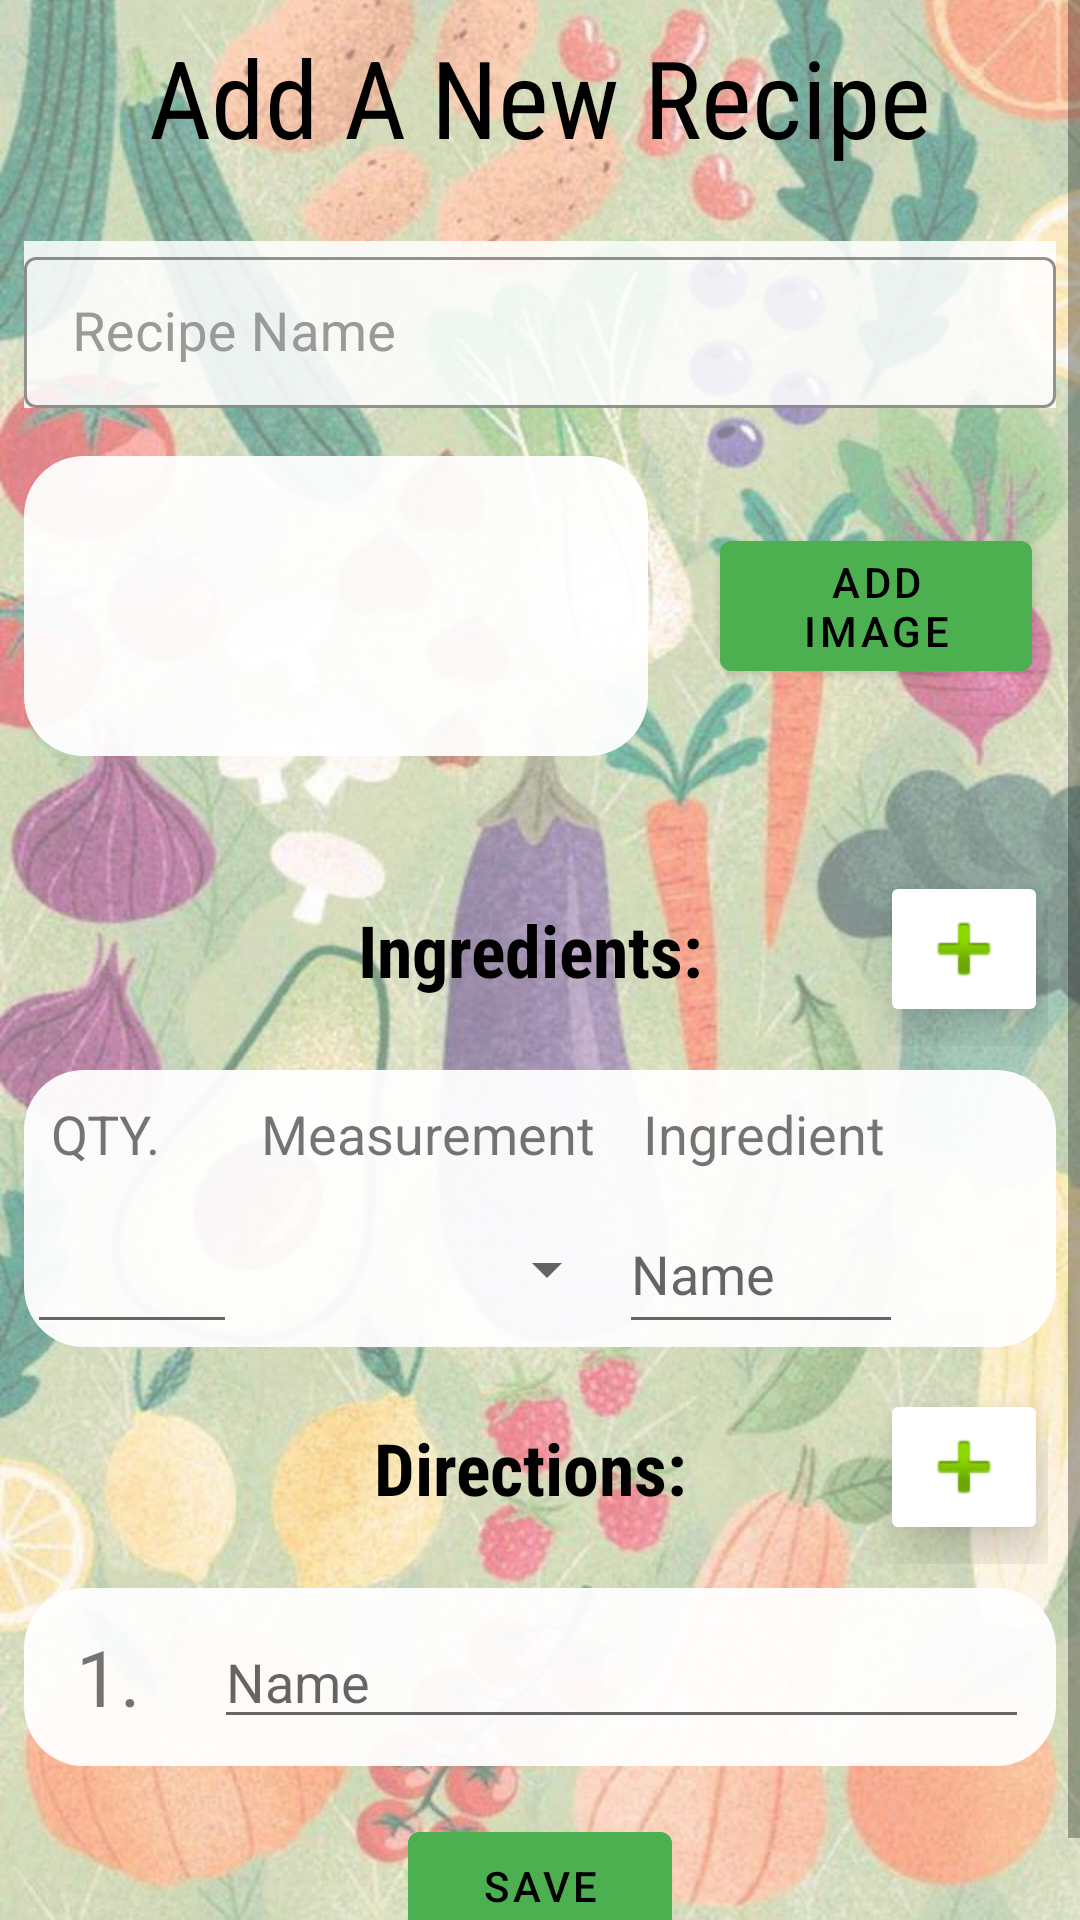

Layout XML and referenced resources for this Android screen:
<!-- AndroidManifest.xml: application theme Theme.EasyDish -->
<!-- res/layout/activity_add_recipe.xml -->
<?xml version="1.0" encoding="utf-8"?>
<ScrollView xmlns:android="http://schemas.android.com/apk/res/android"
    xmlns:app="http://schemas.android.com/apk/res-auto"
    xmlns:tools="http://schemas.android.com/tools"
    android:layout_width="match_parent"
    android:layout_height="match_parent"
    android:background="@drawable/login_background"
    tools:context=".activities.AddRecipeActivity">


    <LinearLayout
        android:layout_width="match_parent"
        android:layout_height="match_parent"
        android:gravity="center_horizontal"
        android:orientation="vertical">

        <TextView
            android:id="@+id/textView"
            android:layout_width="match_parent"
            android:layout_height="match_parent"
            android:fontFamily="sans-serif-condensed"
            android:gravity="center_horizontal"
            android:padding="8dp"
            android:text="Add A New Recipe"
            android:textColor="@color/black"
            android:textSize="36dp" />

        <com.google.android.material.textfield.TextInputLayout
            android:id="@+id/add_name_layout"
            style="@style/Widget.MaterialComponents.TextInputLayout.OutlinedBox.Dense"
            android:layout_width="match_parent"
            android:layout_height="match_parent"
            android:layout_marginHorizontal="8dp"
            android:layout_marginVertical="16dp"
            android:background="#DAFFFFFF"
            android:textColorHint="#9A9A9A"
            app:boxStrokeColor="@color/black">

            <com.google.android.material.textfield.TextInputEditText
                android:id="@+id/add_EDT_name"
                android:layout_width="match_parent"
                android:layout_height="match_parent"
                android:backgroundTint="@color/fui_transparent"
                android:ems="10"
                android:hint="Recipe Name"
                android:inputType="text"
                android:textColor="@color/black"
                android:textSize="18dp" />
        </com.google.android.material.textfield.TextInputLayout>

        <LinearLayout
            android:layout_width="match_parent"
            android:layout_height="wrap_content"
            android:orientation="horizontal">

            <ImageView
                android:id="@+id/add_IMG_img"
                android:layout_width="0dp"
                android:layout_height="100dp"
                android:layout_marginHorizontal="8dp"
                android:layout_weight="2"
                android:background="@drawable/border"
                android:padding="8dp"
                android:src="@drawable/image_placeholder" />

            <com.google.android.material.button.MaterialButton
                android:id="@+id/add_BTN_img"
                android:layout_width="0dp"
                android:layout_height="wrap_content"
                android:layout_gravity="center"
                android:layout_marginHorizontal="16dp"
                android:layout_weight="1"
                android:backgroundTint="#4CAF50"
                android:elevation="10dp"
                android:text="add image"
                android:textColor="@color/black" />
        </LinearLayout>

        <TextView
            android:id="@+id/add_LBL_imgErr"
            android:layout_width="match_parent"
            android:layout_height="wrap_content"
            android:gravity="center"
            android:text=""
            android:textColor="#D1190C"
            android:textStyle="bold"
            android:textSize="18dp" />
<LinearLayout
    android:layout_width="match_parent"
    android:layout_height="wrap_content"
    android:padding="8dp"
    android:layout_marginStart="40dp"
    android:layout_marginEnd="15dp"
    android:orientation="horizontal">
        <TextView
            android:id="@+id/textView3"
            android:layout_width="wrap_content"
            android:layout_height="wrap_content"
            android:fontFamily="sans-serif-condensed"
            android:layout_weight="1"
            android:gravity="center"
            android:padding="16dp"
            android:text="Ingredients:"
            android:textColor="@color/black"
            android:textSize="24dp"
            android:textStyle="bold" />

        <ImageButton
            android:id="@+id/add_BTN_ing"
            android:layout_width="wrap_content"
            android:layout_height="wrap_content"
            android:backgroundTint="@color/white"
            android:layout_gravity="center"
            android:elevation="10dp"
            app:srcCompat="@android:drawable/ic_input_add" />
        </LinearLayout>
        <TableLayout
            android:id="@+id/add_table"
            android:layout_width="match_parent"
            android:layout_height="wrap_content"
            android:layout_marginHorizontal="8dp"
            android:background="@drawable/border"
            android:stretchColumns="2">

            <TableRow>

                <TextView
                    android:id="@+id/add_LBL_QTY"
                    android:layout_column="0"
                    android:padding="8dp"
                    android:text="QTY."
                    android:textSize="18dp" />

                <TextView
                    android:id="@+id/add_LBL_measure"
                    android:layout_column="1"
                    android:padding="8dp"
                    android:text="Measurement"
                    android:textSize="18dp" />

                <TextView
                    android:id="@+id/add_LBL_ing"
                    android:layout_column="2"
                    android:padding="8dp"
                    android:layout_span="2"
                    android:text="Ingredient"
                    android:textSize="18dp" />

            </TableRow>

            <TableRow>

                <EditText
                    android:id="@+id/add_EDT_qty"
                    android:layout_width="70dp"
                    android:layout_height="match_parent"
                    android:layout_column="0"
                    android:inputType="numberDecimal" />

                <Spinner
                    android:id="@+id/add_SPN_measure"
                    android:layout_height="match_parent"
                    android:layout_column="1" />

                <EditText
                    android:id="@+id/add_EDT_ing"
                    android:layout_height="match_parent"
                    android:layout_column="2"
                    android:hint="Name"
                    android:textSize="18dp"
                    android:inputType="textPersonName" />

                <ImageView
                    android:id="@+id/add_BTN_close"
                    android:layout_width="50dp"
                    android:layout_height="50dp"
                    android:layout_column="3"
                    android:backgroundTint="@color/white"
                    android:padding="16dp"
                    android:scaleType="fitCenter" />
            </TableRow>
        </TableLayout>

        <LinearLayout
            android:layout_width="match_parent"
            android:layout_height="wrap_content"
            android:padding="8dp"
            android:layout_marginStart="40dp"
            android:layout_marginEnd="15dp"
            android:orientation="horizontal">
        <TextView
            android:id="@+id/textView4"
            android:layout_width="wrap_content"
            android:layout_height="wrap_content"
            android:fontFamily="sans-serif-condensed"
            android:gravity="center"
            android:layout_weight="1"
            android:padding="16dp"
            android:text="Directions:"
            android:textColor="@color/black"
            android:textSize="24dp"
            android:textStyle="bold" />
        <ImageButton
            android:id="@+id/add_BTN_direct"
            android:layout_width="wrap_content"
            android:layout_height="wrap_content"
            android:backgroundTint="@color/white"
            android:layout_gravity="center"
            android:elevation="10dp"
            app:srcCompat="@android:drawable/ic_input_add" />
        </LinearLayout>

        <LinearLayout
            android:id="@+id/add_LL_direction"
            android:layout_width="match_parent"
            android:layout_height="match_parent"
            android:layout_marginHorizontal="8dp"
            android:background="@drawable/border"
            android:orientation="vertical">

            <LinearLayout
                android:layout_width="match_parent"
                android:layout_height="wrap_content"
                android:orientation="horizontal">

                <TextView
                    android:layout_width="0dp"
                    android:layout_height="match_parent"
                    android:layout_weight="1"
                    android:gravity="center"
                    android:text="1."
                    android:textSize="26dp" />

                <EditText
                    android:id="@+id/add_EDT_direct"
                    android:layout_width="0dp"
                    android:layout_height="wrap_content"
                    android:layout_margin="8dp"
                    android:layout_weight="5"
                    android:ems="10"
                    android:hint="Name"
                    android:inputType="textPersonName" />

                </LinearLayout>
        </LinearLayout>

        <com.google.android.material.button.MaterialButton
            android:id="@+id/add_BTN_save"
            android:layout_width="wrap_content"
            android:layout_height="wrap_content"
            android:layout_margin="16dp"
            android:backgroundTint="#4CAF50"
            android:elevation="10dp"
            android:text="Save"
            android:textColor="@color/black" />
    </LinearLayout>

</ScrollView>
<!-- resources referenced by this layout -->
<resources>
  <!-- drawable border (drawable) -->
  <?xml version="1.0" encoding="utf-8"?>
  <shape xmlns:android="http://schemas.android.com/apk/res/android">
      <padding
          android:bottom="1dp"
          android:left="1dp"
          android:right="1dp"
          android:top="1dp" />
      <corners android:radius="20dp" />
      <solid android:color="#F0FFFFFF" />
  </shape>
  <!-- drawable login_background: jpg bitmap (drawable, 120264 bytes) -->
  <style name="Theme.EasyDish" parent="Theme.MaterialComponents.DayNight.DarkActionBar">
          
          <item name="colorPrimary">#449847</item>
          <item name="colorPrimaryVariant">@color/purple_700</item>
          <item name="colorOnPrimary">@color/white</item>
          
          <item name="colorSecondary">@color/teal_200</item>
          <item name="colorSecondaryVariant">@color/teal_700</item>
          <item name="colorOnSecondary">@color/black</item>
          
          <item name="android:statusBarColor" tools:targetApi="l">?attr/colorPrimaryVariant</item>
          
      </style>
  <!-- not gathered from this repository: default colours our renderer supplied (Android Studio template values) -->
  <color name="purple_700">#FF3700B3</color>
  <color name="teal_200">#FF03DAC5</color>
  <color name="teal_700">#FF018786</color>
  <color name="black">#FF000000</color>
  <color name="white">#FFFFFFFF</color>
</resources>
